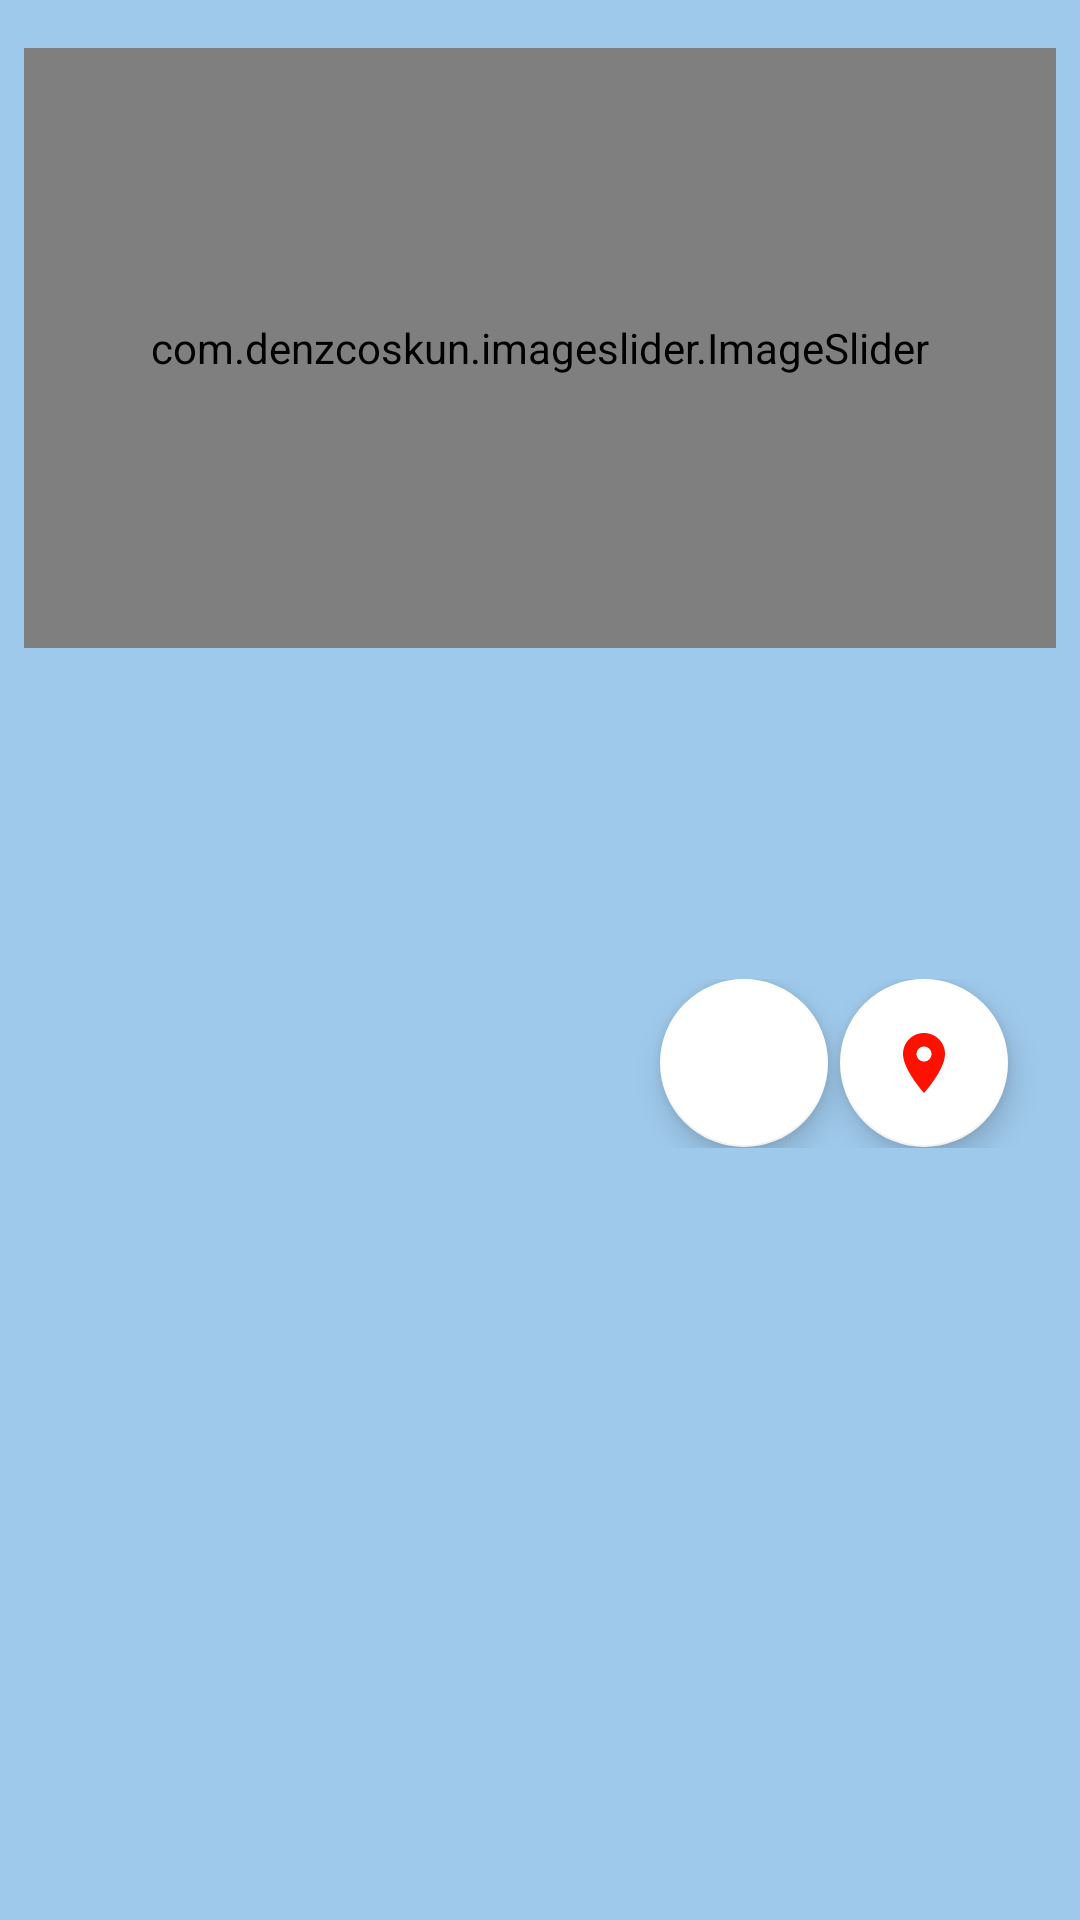

Write the Android layout XML for this screen, with the resource values it uses.
<!-- AndroidManifest.xml: application theme Theme.HelsinkiApp -->
<!-- res/layout/fragment_single_item.xml -->
<?xml version="1.0" encoding="utf-8"?>
<layout xmlns:android="http://schemas.android.com/apk/res/android"
    xmlns:app="http://schemas.android.com/apk/res-auto"
    xmlns:tools="http://schemas.android.com/tools">

    <data>

        <variable
            name="singleItemViewmodel"
            type="fi.lauriari.helsinkiapp.viewmodels.SingleItemViewModel" />
    </data>

    <LinearLayout
        android:layout_width="match_parent"
        android:layout_height="match_parent"
        android:background="#9FC9EB"
        android:orientation="vertical">

        <com.denzcoskun.imageslider.ImageSlider
            android:id="@+id/slider"
            android:layout_width="match_parent"
            android:layout_height="200dp"
            android:layout_marginLeft="8dp"
            android:layout_marginTop="16dp"
            android:layout_marginRight="8dp"
            app:iss_auto_cycle="true"
            app:iss_corner_radius="20"
            app:iss_delay="0"
            app:iss_error_image="@drawable/image_not_available"
            app:iss_period="3000"
            app:iss_placeholder="@drawable/loading_animation"
            app:layout_constraintEnd_toEndOf="parent"
            app:layout_constraintHorizontal_bias="1.0"
            app:layout_constraintStart_toStartOf="parent"
            app:layout_constraintTop_toTopOf="parent" />


        <ScrollView
            android:id="@+id/scrollView"
            android:layout_width="match_parent"
            android:layout_height="wrap_content"
            android:layout_marginTop="8dp"
            android:background="#9FC9EB"
            android:fillViewport="true"
            android:padding="8dp"
            app:layout_constraintBottom_toBottomOf="parent"
            app:layout_constraintEnd_toEndOf="parent"
            app:layout_constraintHorizontal_bias="0.0"
            app:layout_constraintStart_toStartOf="parent"
            app:layout_constraintTop_toBottomOf="@+id/slider"
            app:layout_constraintVertical_bias="0.037">

            <LinearLayout
                android:layout_width="match_parent"
                android:layout_height="wrap_content"
                android:orientation="vertical">

                <TextView
                    android:id="@+id/name_tv"
                    android:layout_width="wrap_content"
                    android:layout_height="wrap_content"
                    android:textColor="@color/black"
                    android:textSize="20sp"
                    tools:text="TextView" />

                <TextView
                    android:id="@+id/description_tv"
                    android:layout_width="wrap_content"
                    android:layout_height="wrap_content"
                    android:layout_marginTop="16dp"
                    android:textColor="@color/black"
                    android:textSize="16sp"
                    tools:text="TextView" />

                <TextView
                    android:id="@+id/specific_info_tv"
                    android:layout_width="wrap_content"
                    android:layout_height="wrap_content"
                    android:layout_marginTop="8dp"
                    android:textColor="@color/black"
                    android:textSize="16sp"
                    tools:text="TextView" />

                <androidx.constraintlayout.widget.ConstraintLayout
                    android:layout_width="match_parent"
                    android:layout_height="wrap_content">

                    <TextView
                        android:id="@+id/streetaddress_tv"
                        android:layout_width="wrap_content"
                        android:layout_height="wrap_content"
                        android:textColor="@color/black"
                        android:textSize="16sp"
                        app:layout_constraintStart_toStartOf="parent"
                        app:layout_constraintTop_toTopOf="parent"
                        tools:text="TextView" />


                    <TextView
                        android:id="@+id/locality_tv"
                        android:layout_width="wrap_content"
                        android:layout_height="wrap_content"
                        android:layout_marginTop="13dp"
                        android:textColor="@color/black"
                        android:textSize="16sp"
                        app:layout_constraintBottom_toBottomOf="parent"
                        app:layout_constraintStart_toStartOf="parent"
                        app:layout_constraintTop_toBottomOf="@+id/streetaddress_tv"
                        app:layout_constraintVertical_bias="1.0"
                        tools:text="TextView" />

                    <com.google.android.material.floatingactionbutton.FloatingActionButton
                        android:id="@+id/add_favorites_fab"
                        android:layout_width="wrap_content"
                        android:layout_height="wrap_content"
                        android:layout_marginEnd="4dp"
                        android:clickable="true"
                        android:src="@drawable/ic_baseline_favorite_24"
                        app:backgroundTint="@color/white"
                        app:layout_constraintEnd_toStartOf="@+id/open_map_fab"
                        app:tint="@color/red" />

                    <com.google.android.material.floatingactionbutton.FloatingActionButton
                        android:id="@+id/open_map_fab"
                        android:layout_width="wrap_content"
                        android:layout_height="wrap_content"
                        android:layout_marginEnd="16dp"
                        android:clickable="true"
                        android:src="@drawable/ic_baseline_location_on_24"
                        app:backgroundTint="@color/white"
                        app:layout_constraintEnd_toEndOf="parent"
                        app:tint="@color/red" />
                </androidx.constraintlayout.widget.ConstraintLayout>

                <TextView
                    android:id="@+id/info_url_tv"
                    android:layout_width="wrap_content"
                    android:layout_height="wrap_content"
                    android:autoLink="web"
                    android:textColorLink="#C2A251"
                    android:textSize="16sp"
                    tools:text="TextView" />

            </LinearLayout>

        </ScrollView>
    </LinearLayout>
</layout>
<!-- resources referenced by this layout -->
<resources>
  <color name="black">#FF000000</color>
  <color name="red">#FF1100</color>
  <color name="white">#FFFFFFFF</color>
  <!-- drawable ic_baseline_location_on_24 (drawable) -->
  <vector xmlns:android="http://schemas.android.com/apk/res/android"
      android:width="24dp"
      android:height="24dp"
      android:viewportWidth="24"
      android:viewportHeight="24"
      android:tint="@color/red">
    <path
        android:fillColor="@color/red"
        android:pathData="M12,2C8.13,2 5,5.13 5,9c0,5.25 7,13 7,13s7,-7.75 7,-13c0,-3.87 -3.13,-7 -7,-7zM12,11.5c-1.38,0 -2.5,-1.12 -2.5,-2.5s1.12,-2.5 2.5,-2.5 2.5,1.12 2.5,2.5 -1.12,2.5 -2.5,2.5z"/>
  </vector>
  <style name="Theme.HelsinkiApp" parent="Theme.MaterialComponents.DayNight.DarkActionBar">
          
          <item name="colorPrimary">@color/black</item>
          <item name="colorPrimaryVariant">@color/purple_700</item>
          <item name="colorOnPrimary">@color/white</item>
          
          <item name="colorSecondary">@color/teal_200</item>
          <item name="colorSecondaryVariant">@color/teal_700</item>
          <item name="colorOnSecondary">@color/black</item>
          
          <item name="android:statusBarColor" tools:targetApi="l">?attr/colorPrimaryVariant</item>
          
      </style>
  <color name="purple_700">#FF3700B3</color>
  <color name="teal_200">#FF03DAC5</color>
  <color name="teal_700">#FF018786</color>
</resources>
